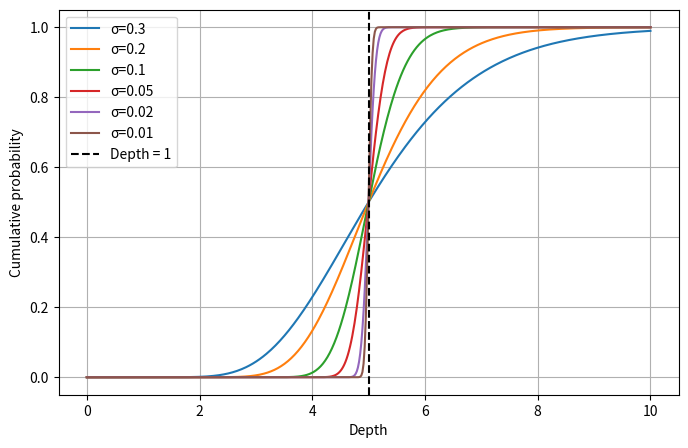

Here is the Python script that generated this plot:
import numpy as np
import matplotlib.pyplot as plt
from scipy.stats import lognorm

x = np.linspace(0.001, 10.0, 500)

# Different sigmas for comparison
sigmas = [0.3,0.2,0.1, 0.05, 0.02, 0.01]
mu = 1.609

plt.figure(figsize=(8,5))
for sigma in sigmas:
    cdf = lognorm.cdf(x, s=sigma, scale=np.exp(mu))
    plt.plot(x, cdf, label=f'σ={sigma}')

plt.axvline(np.exp(mu), color='k', linestyle='--', label='Depth = 1')
plt.xlabel('Depth')
plt.ylabel('Cumulative probability')
plt.legend()
plt.grid(True)
plt.show()
